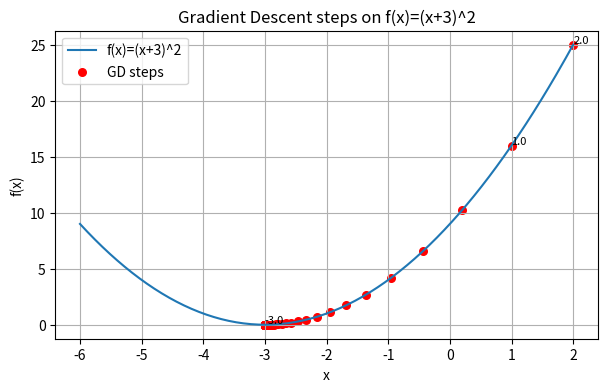

This figure's Python source:
# practical3_gradient_descent.py
# Requirements: matplotlib, numpy

import numpy as np
import matplotlib.pyplot as plt

# Function and gradient
def f(x): return (x + 3)**2
def grad(x): return 2*(x + 3)

def gradient_descent(start_x=2.0, lr=0.1, max_iter=100, tol=1e-8):
    x = start_x
    history = [x]
    for i in range(max_iter):
        g = grad(x)
        x_new = x - lr * g
        history.append(x_new)
        if abs(x_new - x) < tol:
            break
        x = x_new
    return x, history

min_x, hist = gradient_descent(start_x=2.0, lr=0.1, max_iter=200)
print("Local minimum at x=", round(min_x,6), " f(x)=", round(f(min_x),8))

# Plot function and steps
xs = np.linspace(-6, 2, 200)
ys = f(xs)
plt.figure(figsize=(7,4))
plt.plot(xs, ys, label='f(x)=(x+3)^2')
plt.scatter(hist, [f(x) for x in hist], color='red', s=30, label='GD steps')
for i, x in enumerate(hist):
    if i in (0,1,len(hist)-1):
        plt.text(x, f(x)+0.1, f"{round(x,3)}", fontsize=8)
plt.legend()
plt.title("Gradient Descent steps on f(x)=(x+3)^2")
plt.xlabel("x"); plt.ylabel("f(x)")
plt.grid(True)
plt.show()
